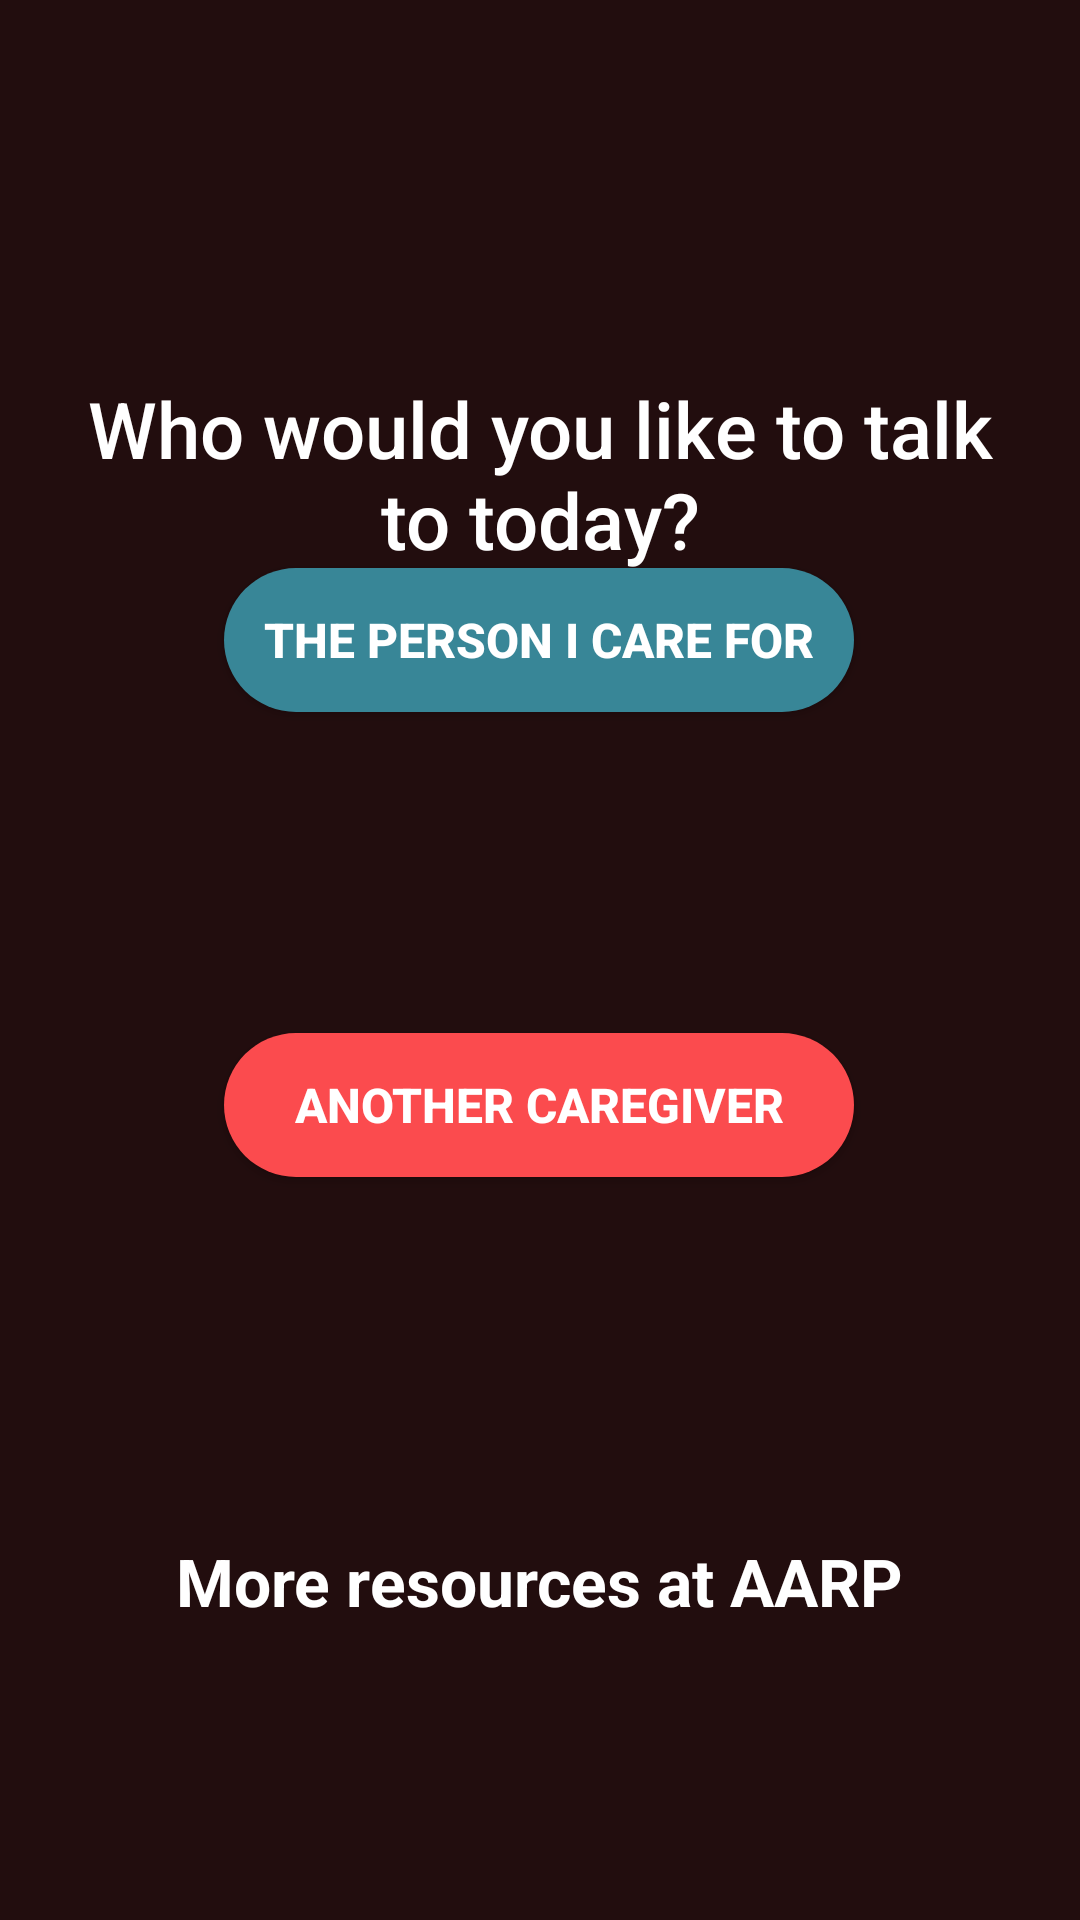

Produce the Android XML layout that renders to this screen, including the resource entries it uses.
<!-- AndroidManifest.xml: application theme AppTheme -->
<!-- res/layout/activity_main.xml -->
<?xml version="1.0" encoding="utf-8"?>
<androidx.constraintlayout.widget.ConstraintLayout xmlns:android="http://schemas.android.com/apk/res/android"
    xmlns:app="http://schemas.android.com/apk/res-auto"
    xmlns:tools="http://schemas.android.com/tools"
    android:layout_width="match_parent"
    android:layout_height="match_parent"
    android:background="#220D0E"
    tools:context=".MainActivity">

    <TextView
        android:id="@+id/textView"
        android:layout_width="326dp"
        android:layout_height="66dp"
        android:layout_marginLeft="8dp"
        android:layout_marginTop="125dp"
        android:layout_marginRight="8dp"
        android:fontFamily="sans-serif-medium"
        android:gravity="center"
        android:text="Who would you like to talk to today?"
        android:textColor="@android:color/white"
        android:textSize="26sp"
        app:layout_constraintBottom_toBottomOf="parent"
        app:layout_constraintLeft_toLeftOf="parent"
        app:layout_constraintRight_toRightOf="parent"
        app:layout_constraintTop_toTopOf="parent"
        app:layout_constraintVertical_bias="0.0" />

    <Button
        android:id="@+id/button"
        android:layout_width="210dp"
        android:layout_height="wrap_content"
        android:layout_marginTop="120dp"
        android:layout_marginBottom="32dp"
        android:background="@drawable/button_main"
        android:shadowColor="#FFFFFF"
        android:text="The Person I care For"
        android:textColor="@android:color/background_light"
        android:textSize="16sp"
        android:textStyle="bold"
        app:layout_constraintBottom_toTopOf="@+id/button2"
        app:layout_constraintEnd_toEndOf="parent"
        app:layout_constraintHorizontal_bias="0.497"
        app:layout_constraintStart_toStartOf="parent"
        app:layout_constraintTop_toBottomOf="@+id/textView" />

    <Button
        android:id="@+id/button2"
        android:layout_width="210dp"
        android:layout_height="wrap_content"
        android:layout_marginTop="75dp"
        android:background="@drawable/button_main_2"
        android:text="Another Caregiver"
        android:textColor="@android:color/background_light"
        android:textSize="16sp"
        android:textStyle="bold"
        app:layout_constraintBottom_toTopOf="@+id/textView2"
        app:layout_constraintEnd_toEndOf="parent"
        app:layout_constraintHorizontal_bias="0.497"
        app:layout_constraintStart_toStartOf="parent"
        app:layout_constraintTop_toBottomOf="@+id/button" />

    <TextView
        android:id="@+id/textView2"
        android:layout_width="wrap_content"
        android:layout_height="wrap_content"
        android:layout_marginTop="120dp"
        android:layout_marginBottom="220dp"
        android:text="More resources at AARP"
        android:textColor="@android:color/white"
        android:textColorLink="#FFFFFFFF"
        android:textSize="22sp"
        android:textStyle="bold"
        app:layout_constraintBottom_toBottomOf="parent"
        app:layout_constraintEnd_toEndOf="parent"
        app:layout_constraintStart_toStartOf="parent"
        app:layout_constraintTop_toBottomOf="@+id/button2" />

</androidx.constraintlayout.widget.ConstraintLayout>
<!-- resources referenced by this layout -->
<resources>
  <!-- drawable button_main (drawable) -->
  <?xml version="1.0" encoding="utf-8"?>
  <shape xmlns:android="http://schemas.android.com/apk/res/android" android:shape = "rectangle">
  
      <solid android:color="#388697" />
      <corners android:radius="25dp" />
  
  </shape>
  
  <!-- drawable button_main_2 (drawable) -->
  <?xml version="1.0" encoding="utf-8"?>
  <shape xmlns:android="http://schemas.android.com/apk/res/android" android:shape = "rectangle">
  
      <solid android:color="#FB4B4E" />
      <corners android:radius="25dp" />
  
  </shape>
  <style name="AppTheme" parent="Theme.AppCompat.Light.DarkActionBar">
          
          <item name="colorPrimary">@color/colorPrimary</item>
          <item name="colorPrimaryDark">@color/colorPrimaryDark</item>
          <item name="colorAccent">@color/colorAccent</item>
          <item name="windowNoTitle">true</item>
          <item name="windowActionBar">false</item>
          <item name="android:statusBarColor">#150809</item>
      </style>
  <!-- not gathered from this repository: default colours our renderer supplied (Android Studio template values) -->
  <color name="colorPrimary">#FF6200EE</color>
  <color name="colorPrimaryDark">#FF3700B3</color>
  <color name="colorAccent">#FF03DAC5</color>
</resources>
